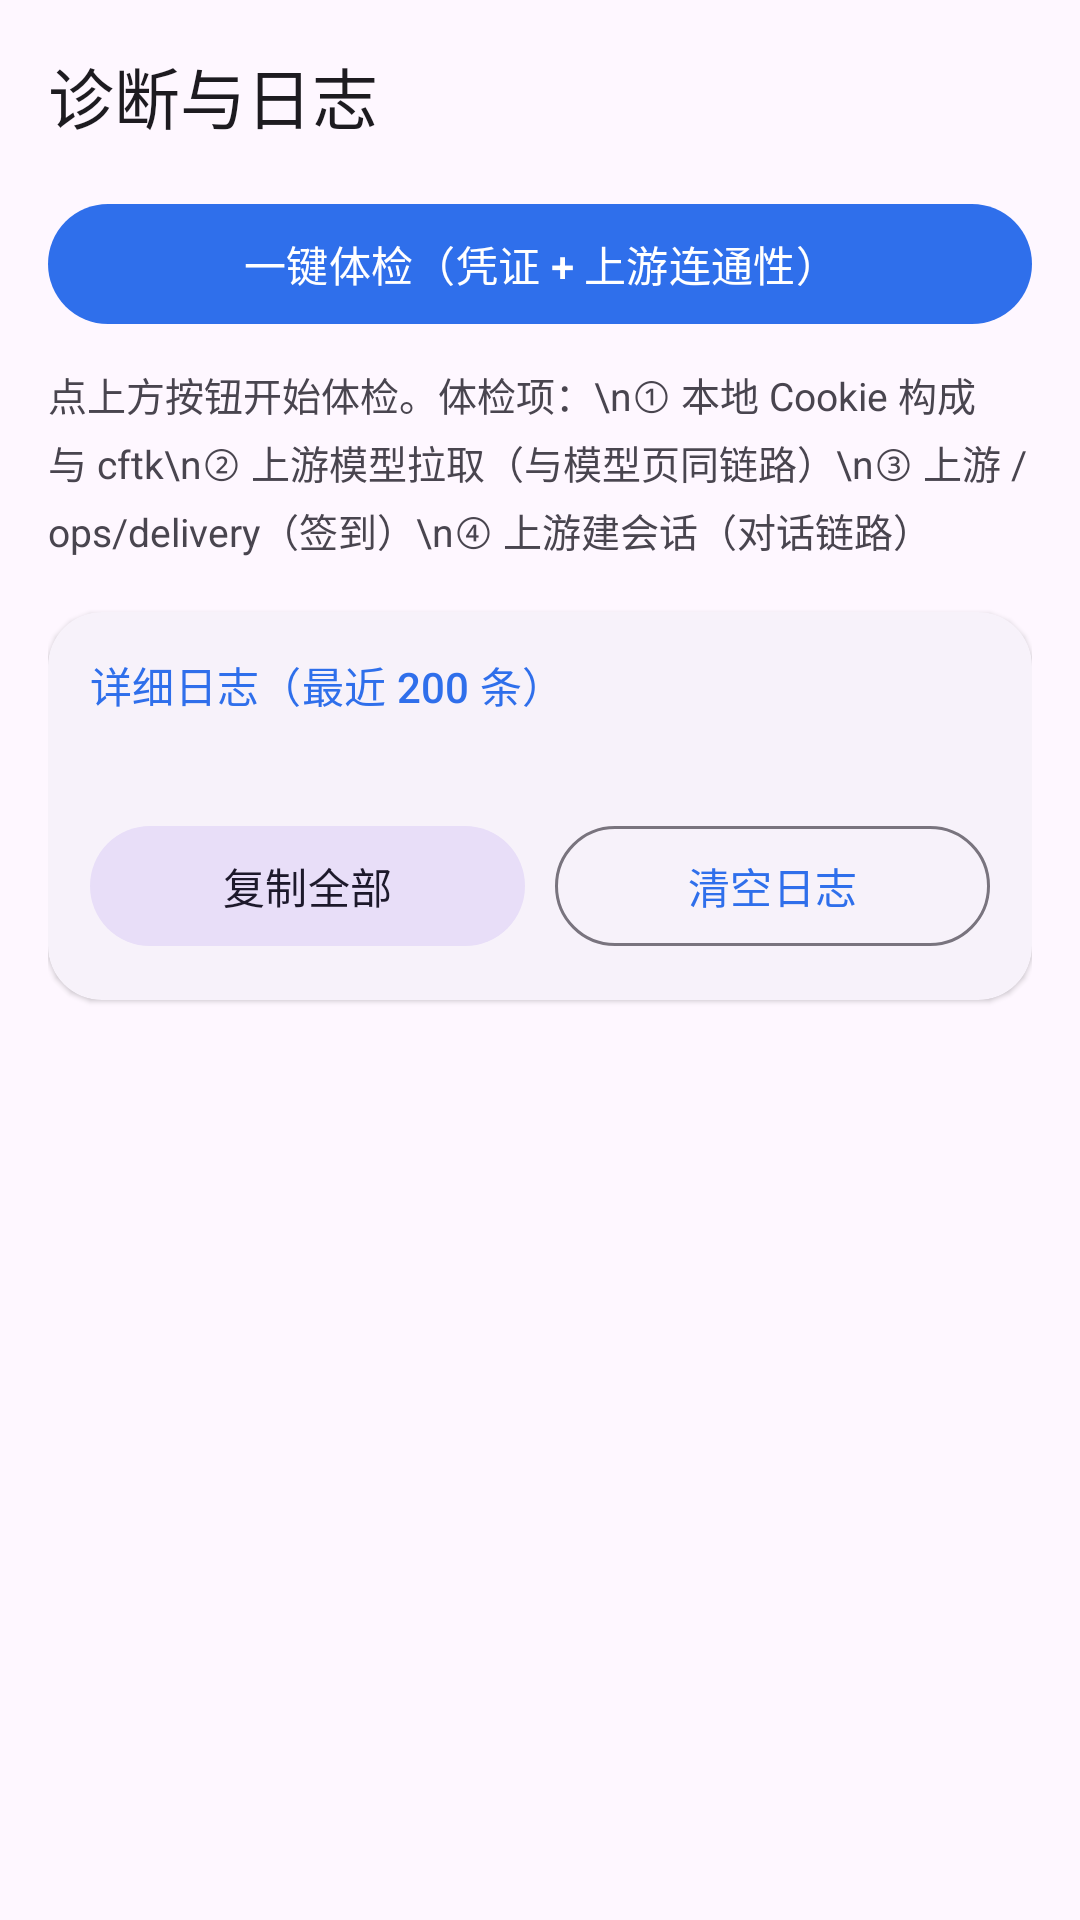

Write the Android layout XML for this screen, with the resource values it uses.
<!-- AndroidManifest.xml: application theme AppTheme -->
<!-- res/layout/activity_diag.xml -->
<?xml version="1.0" encoding="utf-8"?>
<LinearLayout xmlns:android="http://schemas.android.com/apk/res/android"
    xmlns:app="http://schemas.android.com/apk/res-auto"
    android:layout_width="match_parent"
    android:layout_height="match_parent"
    android:orientation="vertical">

    <com.google.android.material.appbar.MaterialToolbar
        android:id="@+id/toolbar"
        android:layout_width="match_parent"
        android:layout_height="?attr/actionBarSize"
        android:background="?attr/colorSurface"
        app:navigationIcon="@drawable/ic_back"
        app:title="诊断与日志" />

    <ScrollView
        android:layout_width="match_parent"
        android:layout_height="match_parent"
        android:fillViewport="true">

        <LinearLayout
            android:layout_width="match_parent"
            android:layout_height="wrap_content"
            android:orientation="vertical"
            android:paddingStart="16dp"
            android:paddingEnd="16dp"
            android:paddingBottom="28dp">

            <com.google.android.material.button.MaterialButton
                android:id="@+id/btn_diag"
                android:layout_width="match_parent"
                android:layout_height="wrap_content"
                android:text="一键体检（凭证 + 上游连通性）" />

            <TextView
                android:id="@+id/tv_verdict"
                android:layout_width="match_parent"
                android:layout_height="wrap_content"
                android:layout_marginTop="10dp"
                android:textSize="13sp"
                android:lineSpacingExtra="4dp"
                android:text="点上方按钮开始体检。体检项：\n① 本地 Cookie 构成与 cftk\n② 上游模型拉取（与模型页同链路）\n③ 上游 /ops/delivery（签到）\n④ 上游建会话（对话链路）" />

            <LinearLayout
                android:id="@+id/diag_list"
                android:layout_width="match_parent"
                android:layout_height="wrap_content"
                android:orientation="vertical"
                android:layout_marginTop="4dp" />

            <com.google.android.material.card.MaterialCardView
                style="@style/AppTheme.Card"
                android:layout_width="match_parent"
                android:layout_height="wrap_content"
                android:layout_marginTop="14dp">

                <LinearLayout
                    android:layout_width="match_parent"
                    android:layout_height="wrap_content"
                    android:orientation="vertical"
                    android:padding="14dp">

                    <TextView
                        android:layout_width="wrap_content"
                        android:layout_height="wrap_content"
                        android:text="详细日志（最近 200 条）"
                        android:textAppearance="?attr/textAppearanceLabelLarge"
                        android:textColor="?attr/colorPrimary" />

                    <TextView
                        android:id="@+id/tv_log"
                        android:layout_width="match_parent"
                        android:layout_height="wrap_content"
                        android:layout_marginTop="8dp"
                        android:fontFamily="monospace"
                        android:textIsSelectable="true"
                        android:textSize="11sp"
                        android:lineSpacingExtra="3dp" />

                    <LinearLayout
                        android:layout_width="match_parent"
                        android:layout_height="wrap_content"
                        android:orientation="horizontal"
                        android:layout_marginTop="10dp">

                        <com.google.android.material.button.MaterialButton
                            android:id="@+id/btn_copy"
                            style="@style/Widget.Material3.Button.TonalButton"
                            android:layout_width="0dp"
                            android:layout_weight="1"
                            android:layout_height="wrap_content"
                            android:text="复制全部" />

                        <com.google.android.material.button.MaterialButton
                            android:id="@+id/btn_clear"
                            style="@style/Widget.Material3.Button.OutlinedButton"
                            android:layout_width="0dp"
                            android:layout_weight="1"
                            android:layout_height="wrap_content"
                            android:layout_marginStart="10dp"
                            android:text="清空日志" />
                    </LinearLayout>
                </LinearLayout>
            </com.google.android.material.card.MaterialCardView>
        </LinearLayout>
    </ScrollView>
</LinearLayout>
<!-- resources referenced by this layout -->
<resources>
  <style name="AppTheme.Card" parent="Widget.Material3.CardView.Elevated">
          <item name="cardCornerRadius">18dp</item>
      </style>
  <style name="AppTheme" parent="Theme.Material3.DayNight.NoActionBar">
          <item name="colorPrimary">@color/brand_primary</item>
          <item name="colorOnPrimary">@color/brand_on_primary</item>
          <item name="colorPrimaryContainer">@color/brand_container</item>
          <item name="colorOnPrimaryContainer">@color/brand_on_container</item>
          <item name="android:statusBarColor">?attr/colorSurface</item>
          <item name="android:windowLightStatusBar" tools:targetApi="m">true</item>
      </style>
  <color name="brand_primary">#FF2F6FEB</color>
  <color name="brand_on_primary">#FFFFFFFF</color>
  <color name="brand_container">#FFD9E2FF</color>
  <color name="brand_on_container">#FF001A41</color>
</resources>
